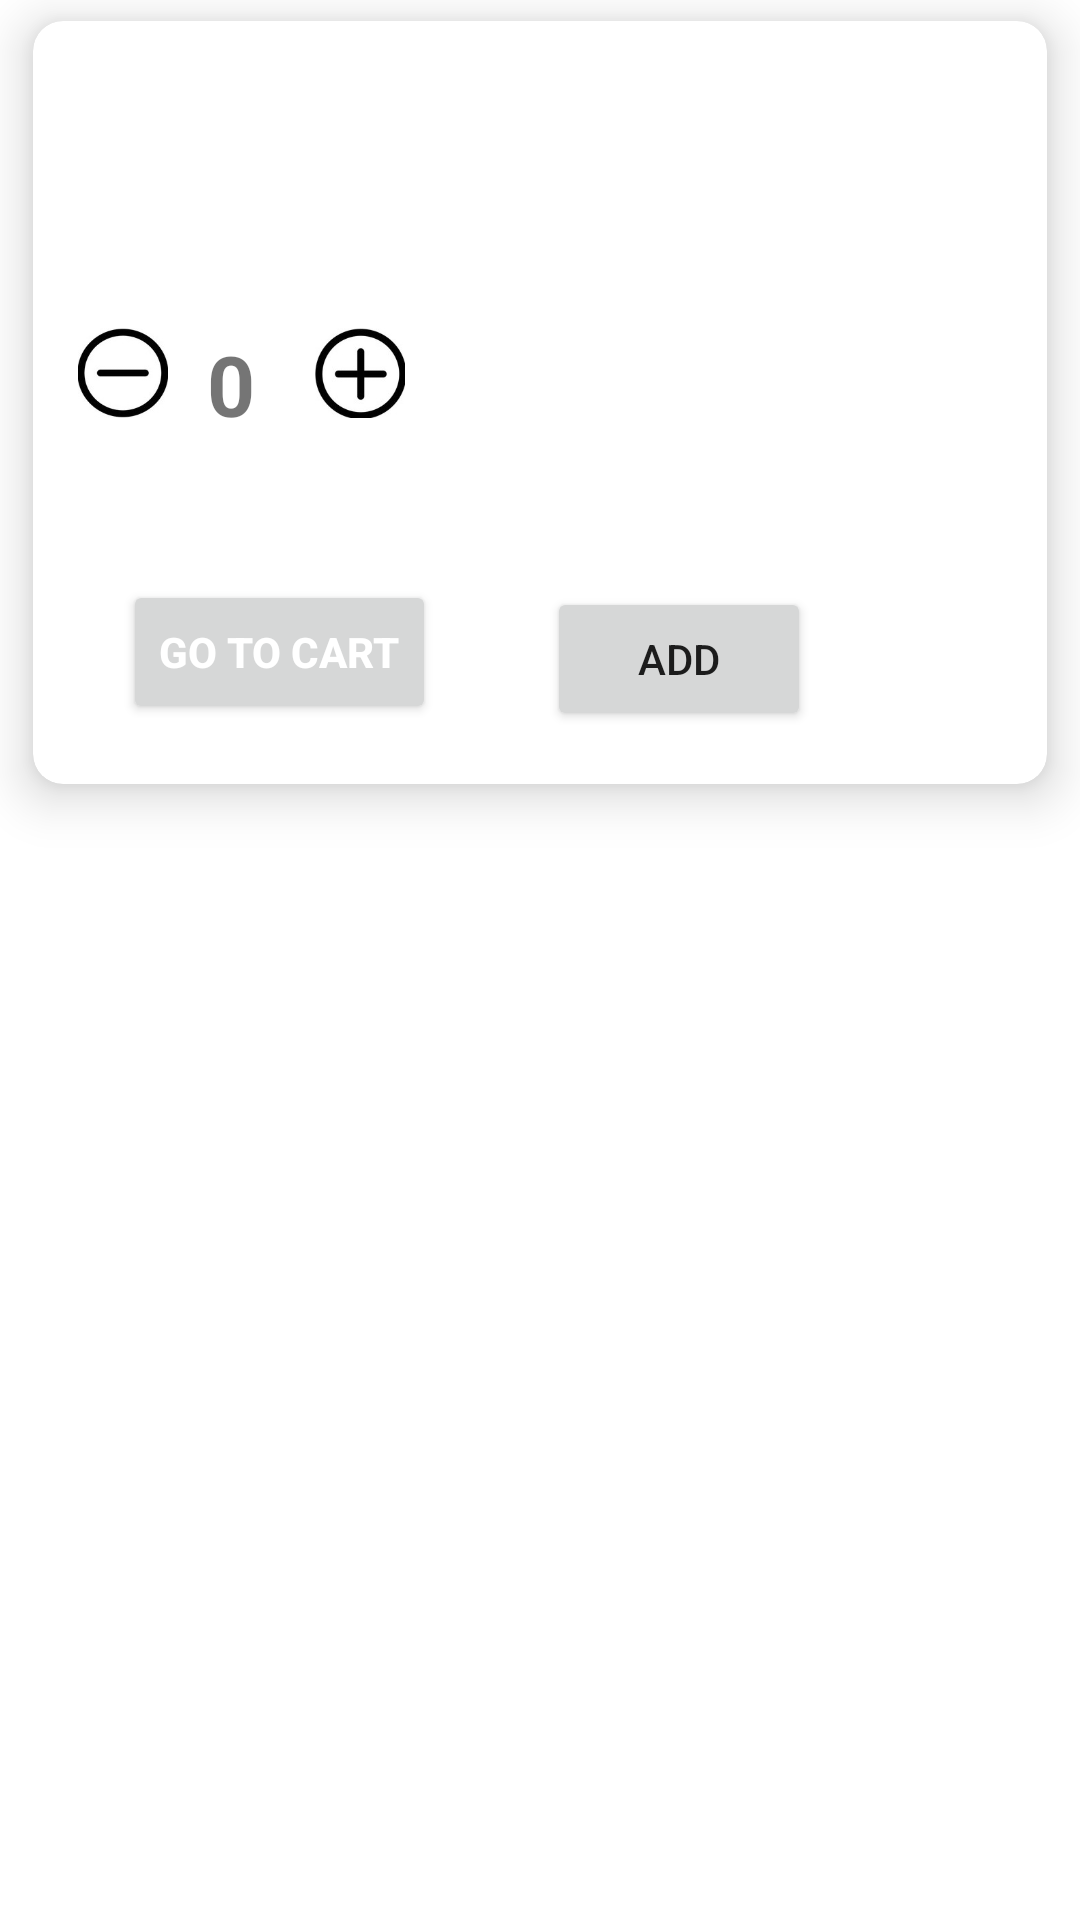

Reconstruct the res/layout file that produces this screen, plus the resources it refers to.
<!-- AndroidManifest.xml: application theme Theme.ProjectDraft -->
<!-- res/layout/card_item.xml -->
<?xml version="1.0" encoding="utf-8"?>
<LinearLayout xmlns:android="http://schemas.android.com/apk/res/android"
    android:layout_width="match_parent"
    android:layout_height="wrap_content"
    xmlns:app="http://schemas.android.com/apk/res-auto"
    android:orientation="vertical">


    <androidx.cardview.widget.CardView
        android:layout_width="match_parent"
        android:layout_height="wrap_content"
        android:layout_marginLeft="11dp"
        android:layout_marginRight="11dp"
        android:layout_marginTop="7dp"
        android:layout_marginBottom="7dp"
        app:cardElevation="10dp"
        app:cardCornerRadius="10dp">

        <RelativeLayout
            android:layout_width="match_parent"
            android:layout_height="match_parent">


            <TextView
                android:id="@+id/description"
                android:layout_width="match_parent"
                android:layout_height="wrap_content"
                android:layout_below="@+id/itemName"
                android:layout_marginLeft="12dp"
                android:layout_marginRight="12dp"
                android:textSize="20dp" />

            <TextView
                android:id="@+id/itemName"
                android:layout_width="wrap_content"
                android:layout_height="wrap_content"
                android:layout_marginLeft="50dp"
                android:layout_marginTop="5dp"
                android:textSize="30sp"
                android:textStyle="bold" />


            <TextView
                android:id="@+id/priceOfItem"
                android:layout_width="wrap_content"
                android:layout_height="wrap_content"
                android:layout_below="@id/description"
                android:layout_marginLeft="45dp"
                android:layout_marginTop="30dp"
                android:layout_toRightOf="@id/plusBtn"
                android:textSize="18sp"
                android:textStyle="bold" />


            <Button
                android:id="@+id/goToCart"
                android:layout_width="wrap_content"
                android:layout_height="wrap_content"
                android:layout_below="@id/minusBtn"
                android:layout_marginLeft="30dp"
                android:layout_marginTop="54dp"
                android:layout_marginRight="30dp"
                android:layout_marginBottom="20dp"
                android:minHeight="48dp"
                android:onClick="addCart"
                android:text="Go to cart"
                android:textColor="@android:color/white"
                android:textStyle="bold" />

            <Button
                android:id="@+id/newAddBtn"
                android:layout_width="wrap_content"
                android:layout_height="wrap_content"
                android:layout_below="@id/priceOfItem"
                android:layout_marginLeft="7dp"
                android:layout_marginTop="62dp"
                android:layout_toRightOf="@id/goToCart"
                android:text="ADD" />

            <ImageButton
                android:id="@+id/minusBtn"
                android:layout_width="30dp"
                android:layout_height="30dp"
                android:layout_below="@id/description"
                android:layout_marginLeft="15dp"
                android:layout_marginTop="30dp"
                android:background="@drawable/minussign" />

            <TextView
                android:id="@+id/amount"
                android:layout_width="wrap_content"
                android:layout_height="wrap_content"
                android:layout_below="@id/description"
                android:layout_marginLeft="13dp"
                android:layout_marginTop="30dp"
                android:layout_marginRight="5dp"
                android:layout_toRightOf="@+id/minusBtn"
                android:text="0"
                android:textSize="28sp"
                android:textStyle="bold" />

            <ImageButton
                android:id="@+id/plusBtn"
                android:layout_width="30dp"
                android:layout_height="30dp"
                android:layout_below="@id/description"
                android:layout_marginLeft="15dp"
                android:layout_marginTop="30dp"
                android:layout_marginBottom="10dp"
                android:layout_toRightOf="@+id/amount"
                android:background="@drawable/plussign" />


        </RelativeLayout>

    </androidx.cardview.widget.CardView>
</LinearLayout>
<!-- resources referenced by this layout -->
<resources>
  <!-- drawable minussign: jpg bitmap (drawable, 19009 bytes) -->
  <!-- drawable plussign: jpg bitmap (drawable, 19389 bytes) -->
  <style name="Theme.ProjectDraft" parent="Theme.MaterialComponents.DayNight.DarkActionBar">
          
          <item name="colorPrimary">@color/purple_500</item>
          <item name="colorPrimaryVariant">@color/purple_700</item>
          <item name="colorOnPrimary">@color/white</item>
          
          <item name="colorSecondary">@color/teal_200</item>
          <item name="colorSecondaryVariant">@color/teal_700</item>
          <item name="colorOnSecondary">@color/black</item>
          
          <item name="android:statusBarColor" tools:targetApi="l">?attr/colorPrimaryVariant</item>
          
      </style>
  <!-- not gathered from this repository: default colours our renderer supplied (Android Studio template values) -->
  <color name="purple_500">#FF6200EE</color>
  <color name="purple_700">#FF3700B3</color>
  <color name="teal_200">#FF03DAC5</color>
  <color name="teal_700">#FF018786</color>
  <color name="black">#FF000000</color>
  <color name="white">#FFFFFFFF</color>
</resources>
